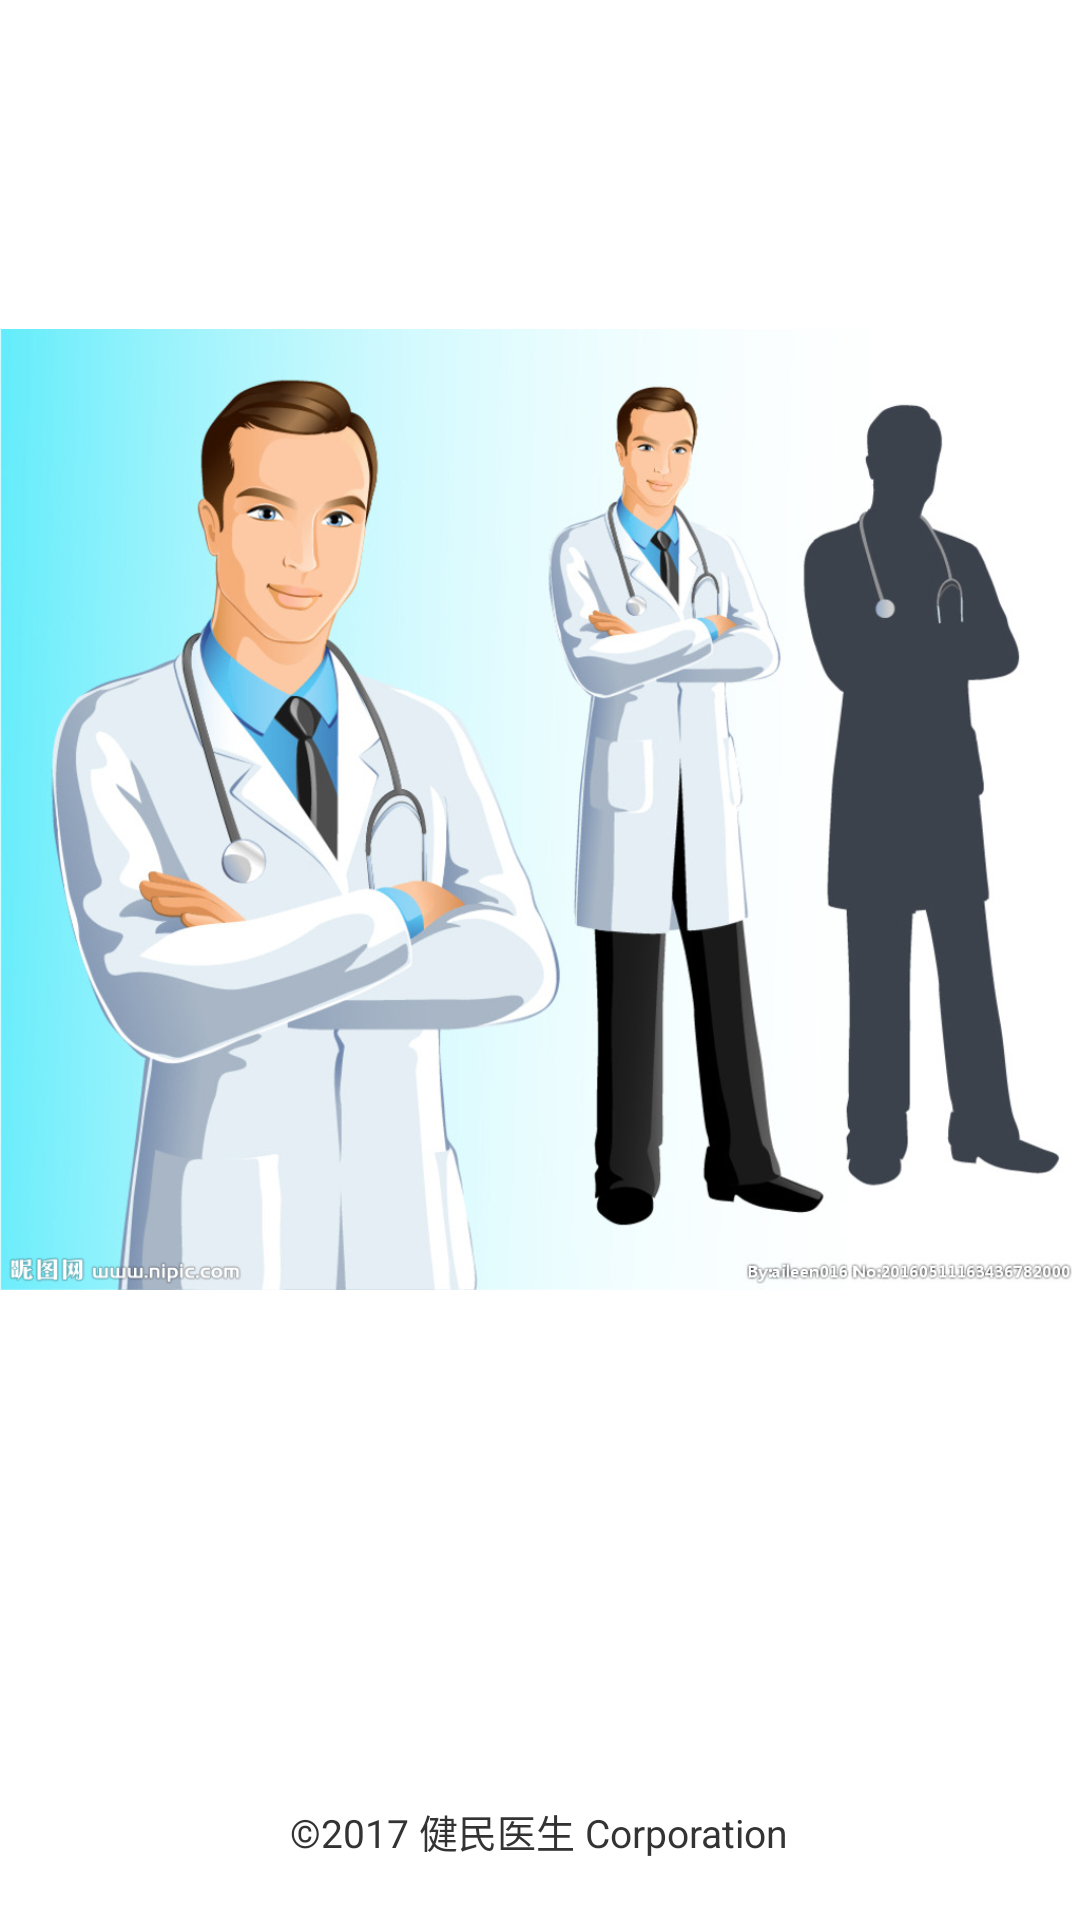

Reconstruct the res/layout file that produces this screen, plus the resources it refers to.
<!-- AndroidManifest.xml: application theme AppTheme -->
<!-- res/layout/splash.xml -->
<RelativeLayout xmlns:android="http://schemas.android.com/apk/res/android"
    android:layout_width="fill_parent"
    android:layout_height="fill_parent"
    android:background="@color/white"
    android:orientation="vertical" >

    <ImageView android:layout_width="wrap_content"
        android:layout_height="wrap_content"
        android:layout_centerInParent="true"
        android:paddingBottom="100dp"
        android:src="@drawable/splash_mon"/>

    <TextView
        android:id="@+id/text_copyright"
        android:layout_width="wrap_content"
        android:layout_height="wrap_content"
        android:textColor="@color/text_black"
        android:textSize="13sp"
        android:layout_alignParentBottom="true"
        android:layout_centerHorizontal="true"
        android:layout_marginBottom="20dp"
        android:text="©2017 健民医生 Corporation"/>

</RelativeLayout>
<!-- resources referenced by this layout -->
<resources>
  <color name="text_black">#333333</color>
  <color name="white">#ffffffff</color>
  <!-- drawable splash_mon: jpg bitmap (drawable-xhdpi, 295289 bytes) -->
  <style name="AppTheme" parent="Theme.AppCompat.Light">
          
          <item name="colorPrimary">@color/colorPrimary</item>
          <item name="colorPrimaryDark">@color/colorPrimaryDark</item>
          <item name="colorAccent">@color/colorAccent</item>
      </style>
  <color name="colorPrimary">#3F51B5</color>
  <color name="colorPrimaryDark">#303F9F</color>
  <color name="colorAccent">#FF4081</color>
</resources>
